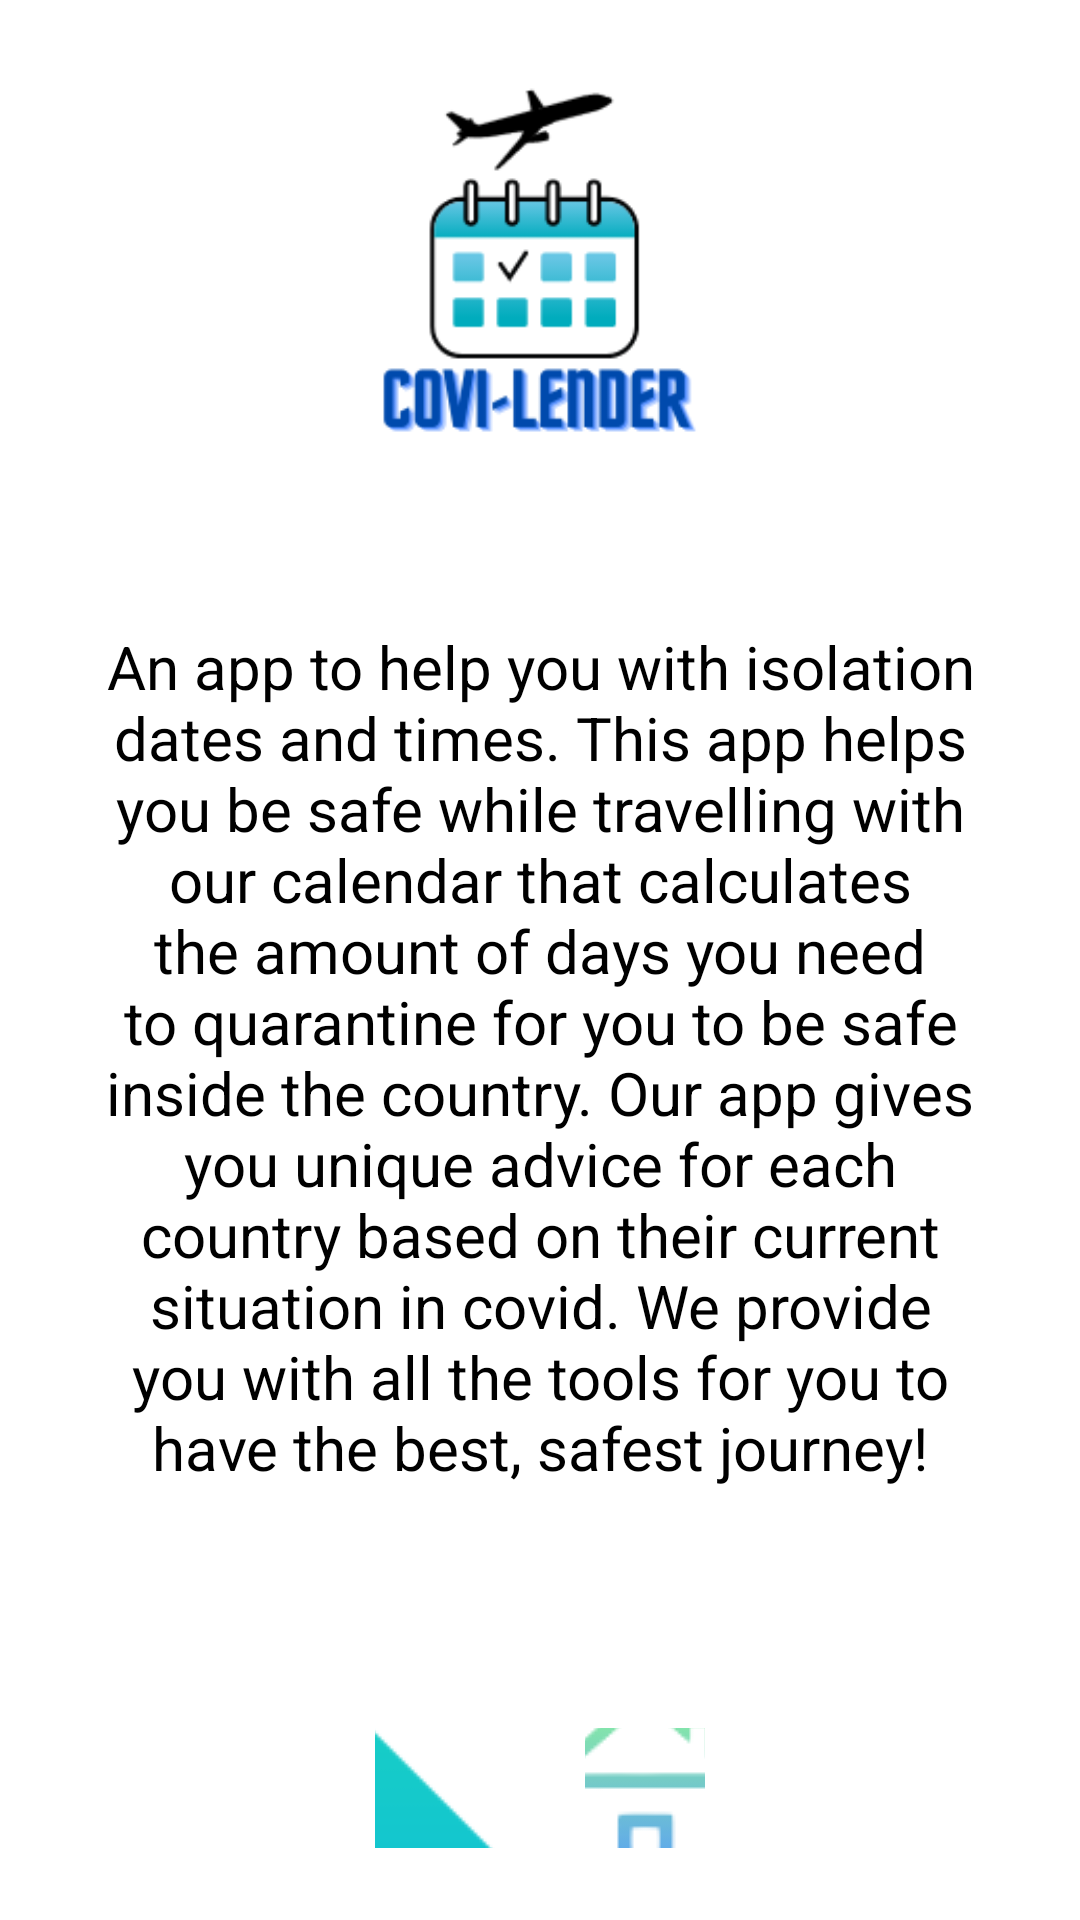

Write the Android layout XML for this screen, with the resource values it uses.
<!-- AndroidManifest.xml: application theme Theme.TravelBan -->
<!-- res/layout/activity_main.xml -->
<?xml version="1.0" encoding="utf-8"?>
<RelativeLayout xmlns:android="http://schemas.android.com/apk/res/android"
    xmlns:app="http://schemas.android.com/apk/res-auto"
    xmlns:tools="http://schemas.android.com/tools"
    android:layout_width="match_parent"
    android:layout_height="match_parent"
    tools:context=".MainActivity"
    android:padding="24dp">

    <ImageView
        android:layout_width="wrap_content"
        android:layout_height="wrap_content"
        android:src="@drawable/logo"
        android:layout_centerHorizontal="true"
        android:layout_above="@id/info"
        android:layout_marginBottom="50dp"/>
    <TextView
        android:layout_width="wrap_content"
        android:layout_height="wrap_content"
        android:text="An app to help you with isolation dates and times. This app helps you be safe while travelling with our calendar that calculates the amount of days you need to quarantine for you to be safe inside the country. Our app gives you unique advice for each country based on their current situation in covid. We provide you with all the tools for you to have the best, safest journey!"
        android:id="@+id/info"
        android:padding="10dp"
        android:gravity="center"
        android:textColor="@color/black"
        android:textSize="20sp"
        android:layout_above="@id/nav"
        android:layout_marginBottom="70dp"/>
    
    <LinearLayout
        android:id="@+id/nav"
        android:layout_width="match_parent"
        android:layout_height="wrap_content"
        android:layout_alignParentBottom="true"
        android:gravity="center"
        android:orientation="horizontal">

        

        <ImageButton
            android:id="@+id/personalizeB"
            android:layout_width="40dp"
            android:layout_height="40dp"
            android:backgroundTint="@color/white"
            android:layout_marginRight="30dp"
            android:src="@drawable/ball_pen"/>
        <ImageButton
            android:id="@+id/homeB"
            android:layout_width="40dp"
            android:layout_height="40dp"
            android:backgroundTint="@color/white"
            android:src="@drawable/house"/>
    </LinearLayout>

</RelativeLayout>
<!-- resources referenced by this layout -->
<resources>
  <!-- drawable ball_pen: png bitmap (drawable, 20609 bytes) -->
  <!-- drawable calendar: png bitmap (drawable, 3636 bytes) -->
  <!-- drawable house: png bitmap (drawable, 2940 bytes) -->
  <!-- drawable logo: png bitmap (drawable, 10531 bytes) -->
  <style name="Theme.TravelBan" parent="Theme.MaterialComponents.DayNight.DarkActionBar">
          
          
  
          <item name="colorPrimary">#4EC0DB</item>
          <item name="colorPrimaryVariant">#00AEC0</item>
          <item name="colorOnPrimary">@color/white</item>
          
          <item name="colorSecondary">#4EC0DB</item>
          <item name="colorSecondaryVariant">#00AEC0</item>
          <item name="colorOnSecondary">@color/black</item>
          
          <item name="android:statusBarColor" tools:targetApi="l">?attr/colorPrimaryVariant</item>
          
      </style>
  <!-- not gathered from this repository: default colours our renderer supplied (Android Studio template values) -->
  <color name="black">#FF000000</color>
  <color name="white">#FFFFFFFF</color>
</resources>
